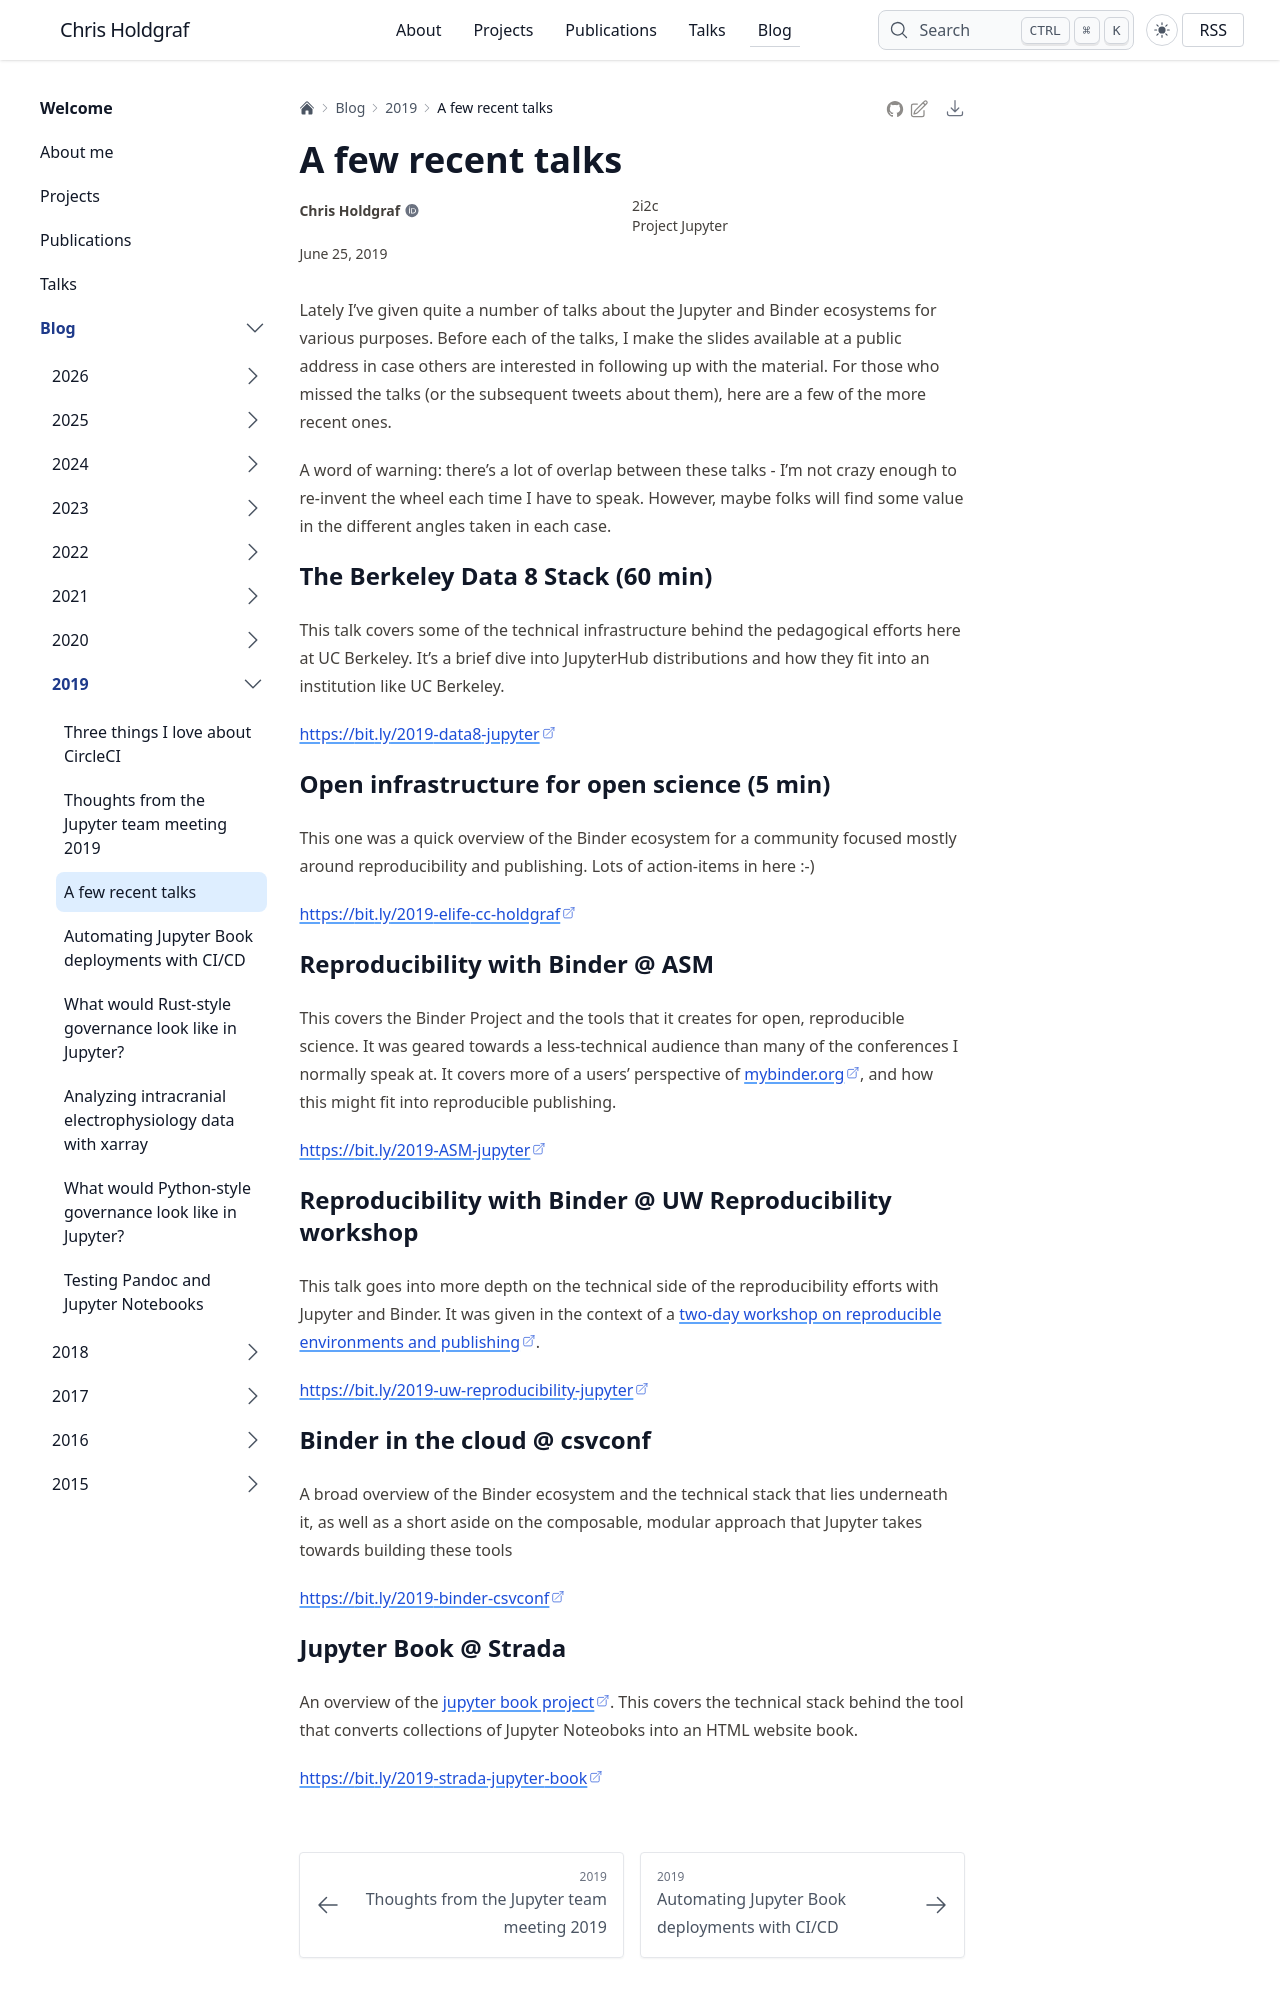

repository: choldgraf/choldgraf.github.io · page: blog/2019/2019-06-25-a-few-talks/index.html · generator: sphinx

---
tags:
- talks
redirect: 2019-a-few-talks
date: 2019-06-25
---

# A few recent talks

Lately I've given quite a number of talks about the Jupyter and Binder
ecosystems for various purposes. Before each of the talks, I make the
slides available at a public address in case others are interested in
following up with the material. For those who missed the talks (or the
subsequent tweets about them), here are a few of the more recent ones.

A word of warning: there's a lot of overlap between these talks - I'm not
crazy enough to re-invent the wheel each time I have to speak. However, maybe
folks will find some value in the different angles taken in each case.

## The Berkeley Data 8 Stack (60 min)

This talk covers some of the technical infrastructure behind the pedagogical
efforts here at UC Berkeley. It's a brief dive into JupyterHub distributions
and how they fit into an institution like UC Berkeley.

[https://bit.ly/2019-data8-jupyter](https://bit.ly/2019-data8-jupyter)

## Open infrastructure for open science (5 min)

This one was a quick overview of the Binder ecosystem for a community focused
mostly around reproducibility and publishing. Lots of action-items in here :-)

[https://bit.ly/2019-elife-cc-holdgraf](https://bit.ly/2019-elife-cc-holdgraf)

## Reproducibility with Binder @ ASM

This covers the Binder Project and the tools that it creates for open, reproducible
science. It was geared towards a less-technical audience than many of the
conferences I normally speak at. It covers more of a users' perspective of mybinder.org,
and how this might fit into reproducible publishing.

[https://bit.ly/2019-ASM-jupyter](https://bit.ly/2019-ASM-jupyter)

## Reproducibility with Binder @ UW Reproducibility workshop

This talk goes into more depth on the technical side of the reproducibility efforts
with Jupyter and Binder. It was given in the context of a [two-day workshop on
reproducible environments and publishing](https://escience.washington.edu/writing-reproducible-executable-scientific-papers-with-r-python-a-hands-on-workshop/).


[https://bit.ly/2019-uw-reproducibility-jupyter](https://bit.ly/2019-uw-reproducibility-jupyter)

## Binder in the cloud @ csvconf

A broad overview of the Binder ecosystem and the technical stack that lies
underneath it, as well as a short aside on the composable, modular approach
that Jupyter takes towards building these tools

[https://bit.ly/2019-binder-csvconf](https://bit.ly/2019-binder-csvconf)

## Jupyter Book @ Strada

An overview of the [jupyter book project](https://jupyter.org/jupyter-book). This
covers the technical stack behind the tool that converts collections of
Jupyter Noteoboks into an HTML website book.

[https://bit.ly/2019-strada-jupyter-book](https://bit.ly/2019-strada-jupyter-book)
